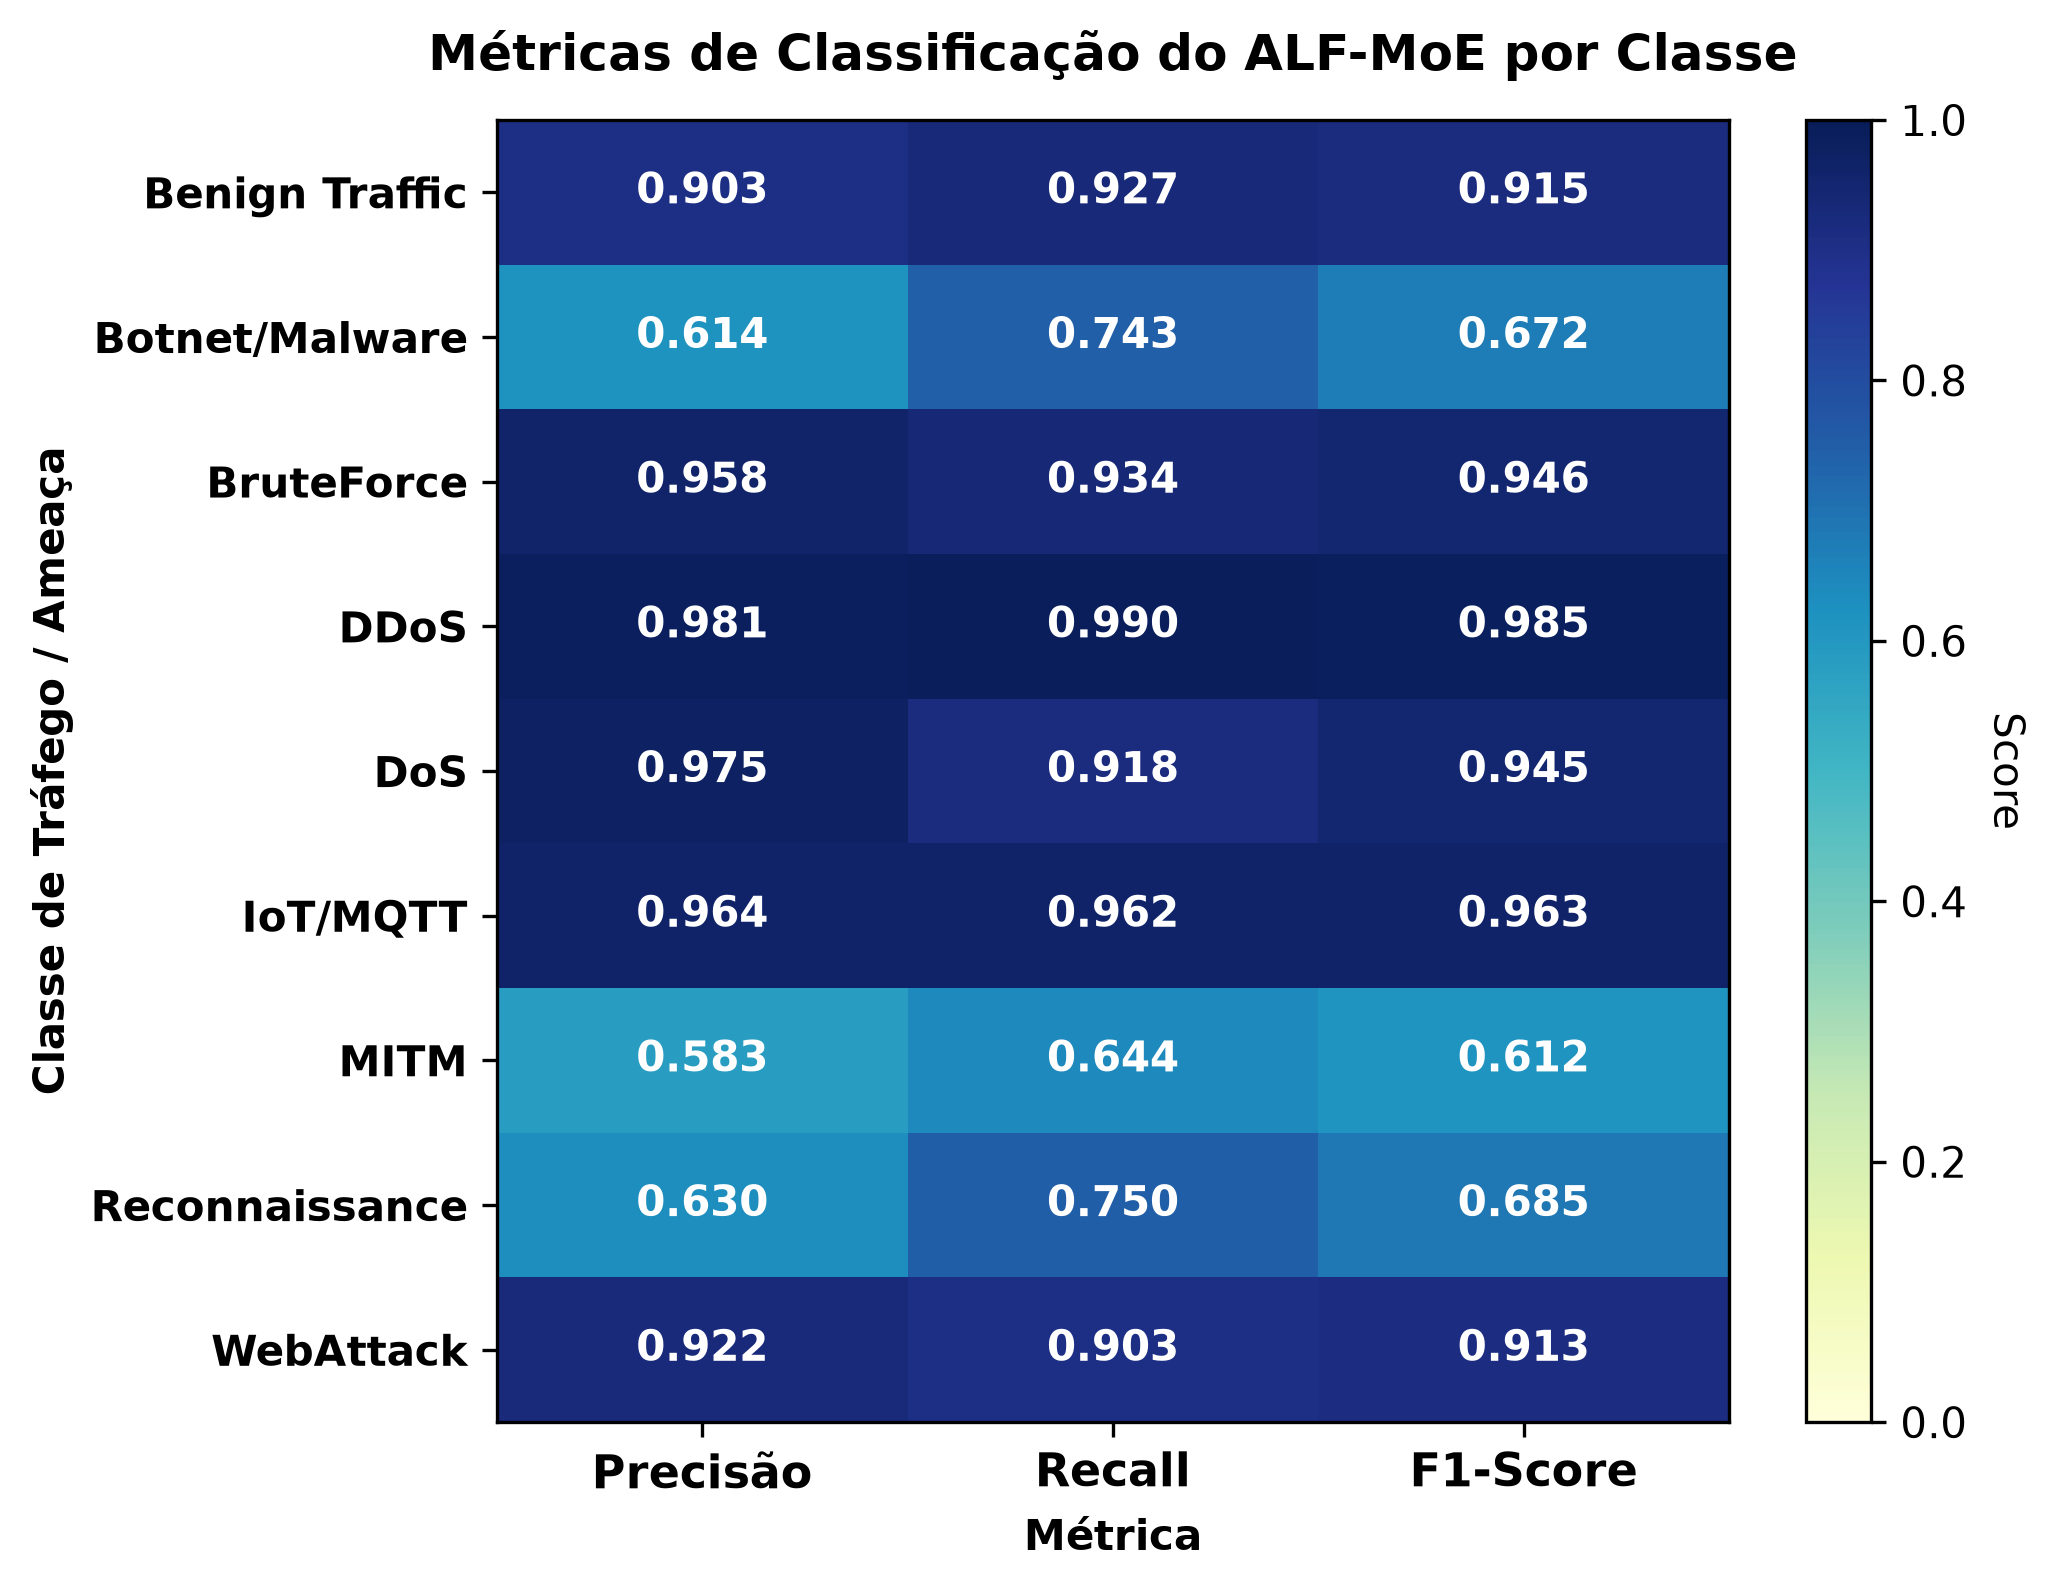

The data file committed next to this chart (first rows):
, Precisão, Recall, F1-Score
Benign Traffic, 0.9029, 0.9273, 0.9149
Botnet/Malware, 0.6143, 0.7428, 0.6725
BruteForce, 0.9578, 0.9343, 0.9459
DDoS, 0.9808, 0.9901, 0.9854
DoS, 0.9748, 0.9178, 0.9454
IoT/MQTT, 0.9641, 0.9618, 0.963
MITM, 0.5834, 0.6443, 0.6124
Reconnaissance, 0.6298, 0.7499, 0.6846
WebAttack, 0.9224, 0.9032, 0.9127
